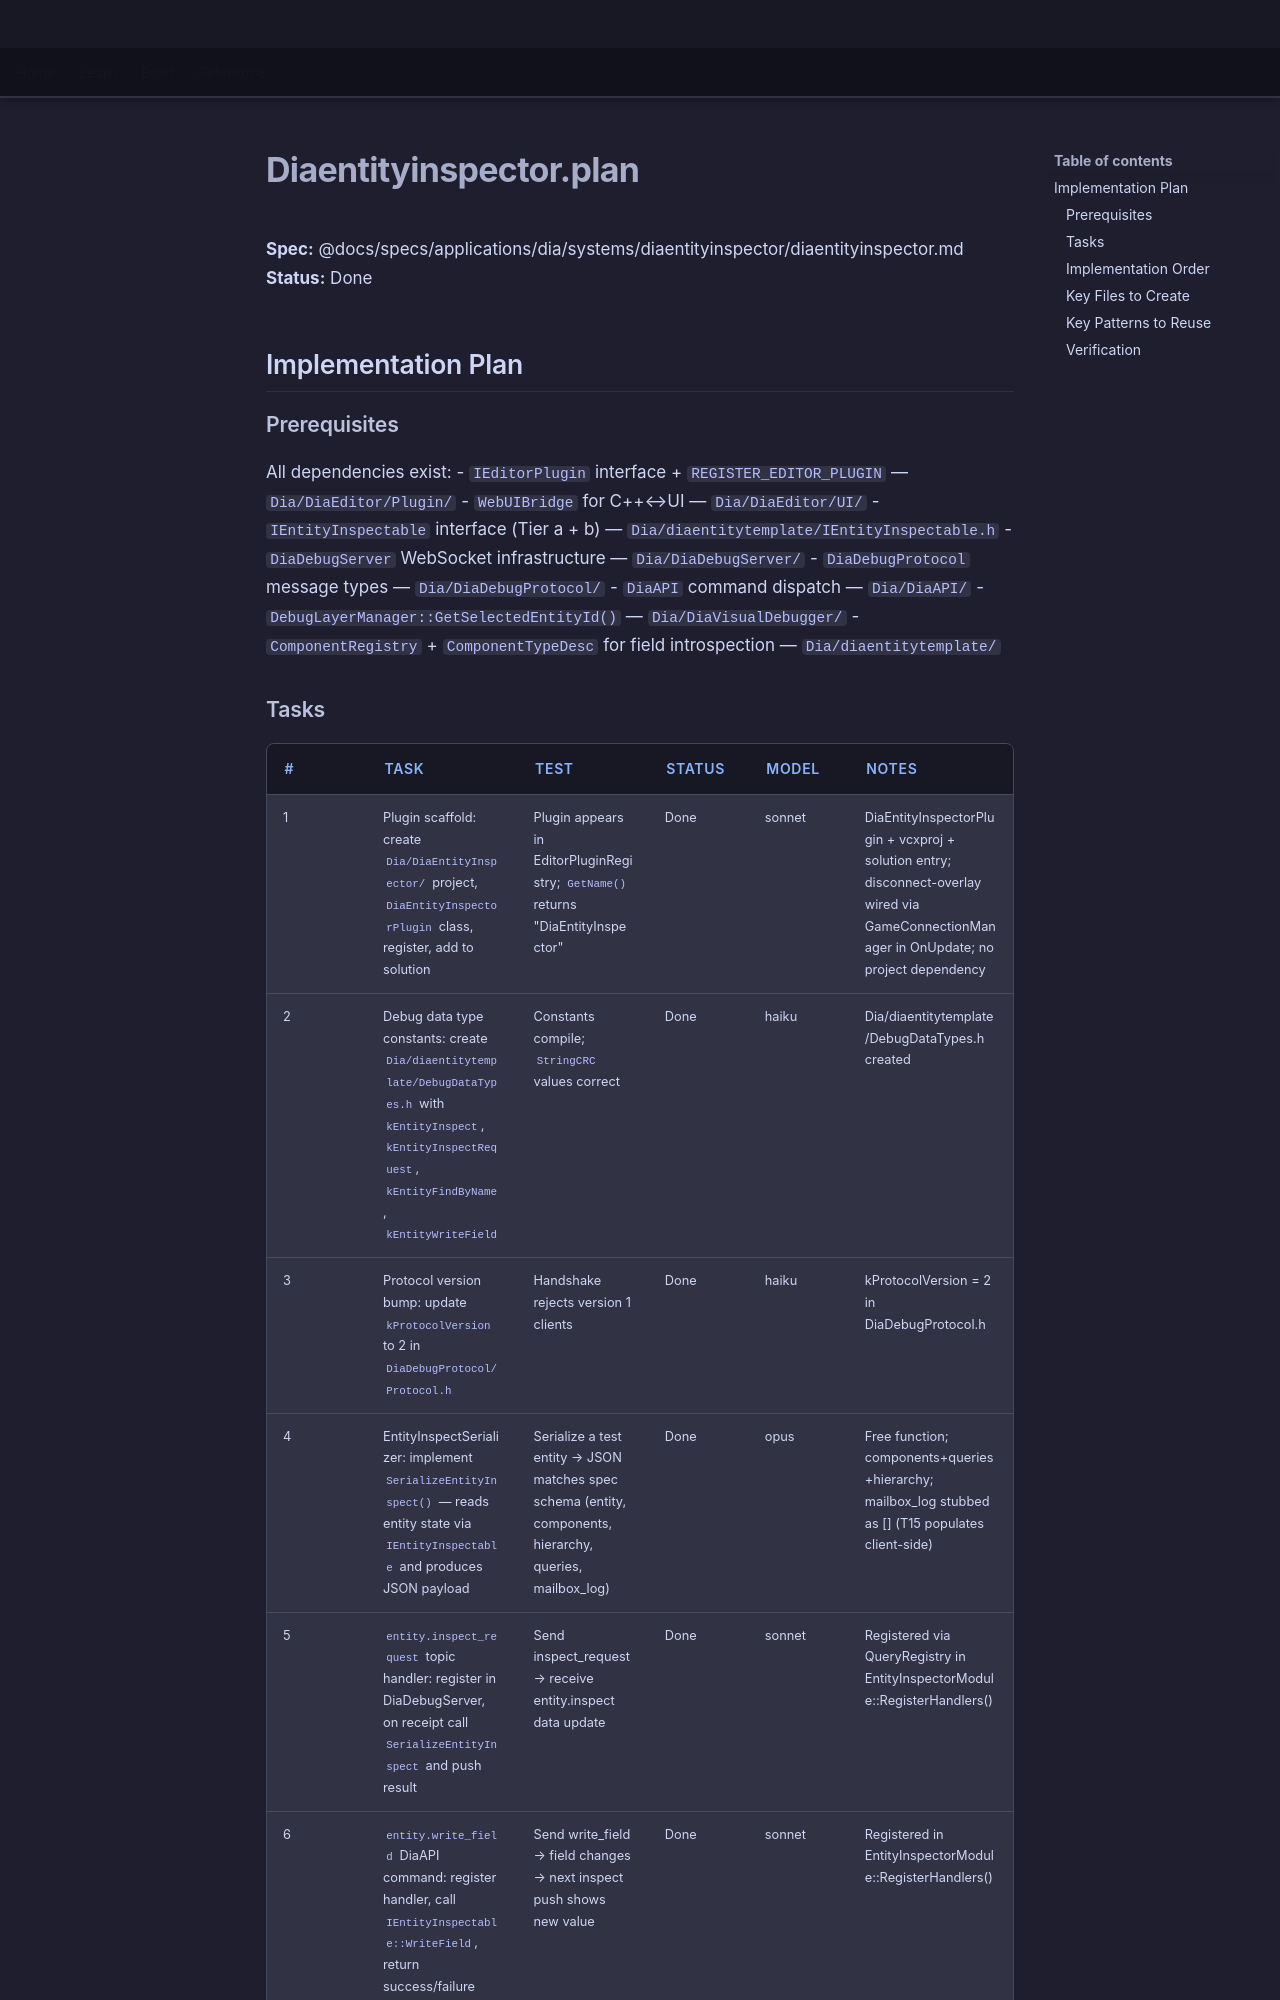

repository: LenihanConor/Cluiche · page: specs/applications/dia/systems/diaentityinspector/diaentityinspector.plan/index.html · generator: mkdocs

**Spec:** @docs/specs/applications/dia/systems/diaentityinspector/diaentityinspector.md
**Status:** Done

## Implementation Plan

### Prerequisites

All dependencies exist:
- `IEditorPlugin` interface + `REGISTER_EDITOR_PLUGIN` — `Dia/DiaEditor/Plugin/`
- `WebUIBridge` for C++↔UI — `Dia/DiaEditor/UI/`
- `IEntityInspectable` interface (Tier a + b) — `Dia/diaentitytemplate/IEntityInspectable.h`
- `DiaDebugServer` WebSocket infrastructure — `Dia/DiaDebugServer/`
- `DiaDebugProtocol` message types — `Dia/DiaDebugProtocol/`
- `DiaAPI` command dispatch — `Dia/DiaAPI/`
- `DebugLayerManager::GetSelectedEntityId()` — `Dia/DiaVisualDebugger/`
- `ComponentRegistry` + `ComponentTypeDesc` for field introspection — `Dia/diaentitytemplate/`
